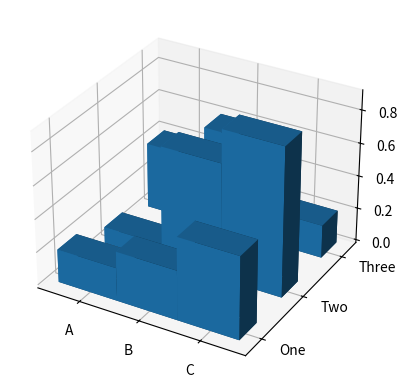

Recreate this plot in Python.
from matplotlib import pyplot as plt

# Empty 3d grid all 3 axes ranging 0..1
fig, ax = plt.subplots(subplot_kw={"projection": "3d"})
# plt.show()

# positions of bars
x = [1, 2, 3] * 3
y = [0.3]*3 + [1.3] * 3 + [2.3] * 3
z = [0] * 9
# widths of bars
dx = [1] * 9
dy = [0.4] * 9

# heights of bars
dz = [0.2, 0.3, 0.5, 0.1, 0.7, 0.9, 0.4, 0.6, 0.2]

ax.bar3d(x, y, z, dx, dy, dz, shade=True)
ax.set_xticks([1.5, 2.5, 3.5], ["A","B","C"])
ax.set_yticks([0.5, 1.5, 2.5], ["One", "Two", "Three"], verticalalignment="bottom", horizontalalignment="left")
# supported values are 'top', 'bottom', 'center', 'baseline', 'center_baseline'
plt.show()


